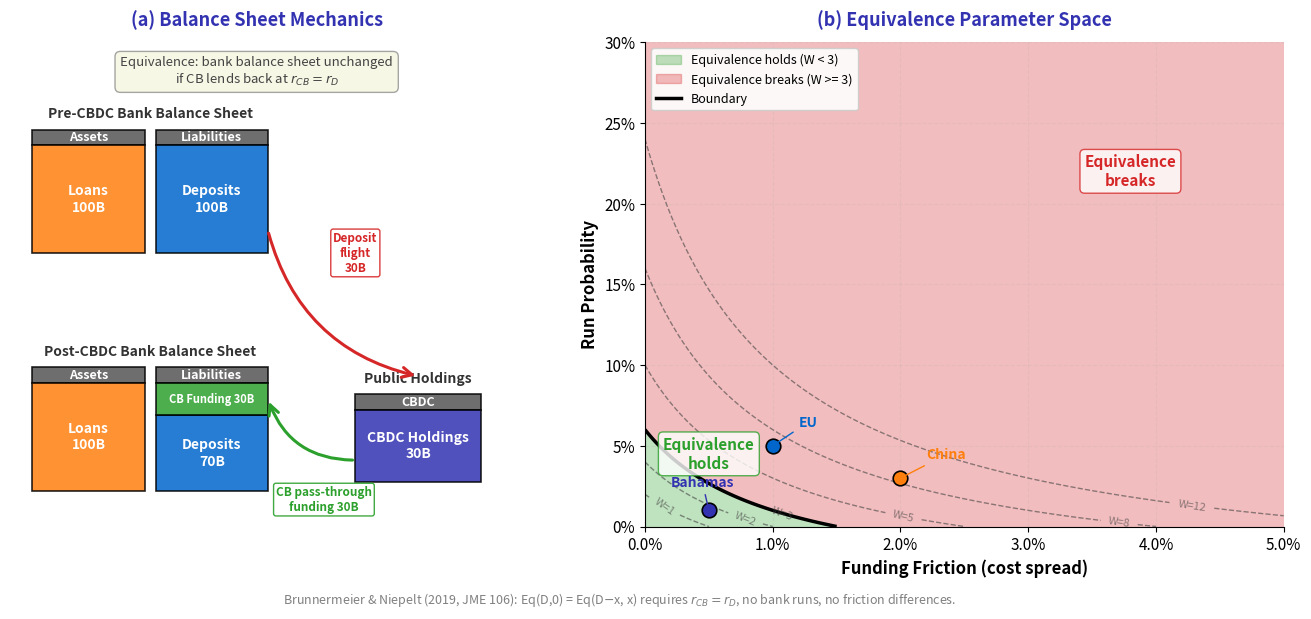

Write the Python code that produced this figure. (Note: this script raises an exception after producing the figure.)
r"""Brunnermeier-Niepelt Equivalence: Balance Sheet Mechanics & Parameter Space

Two-panel figure showing (a) T-account balance sheet transformation when CBDC
is introduced with pass-through central bank funding, and (b) the parameter
space where the equivalence result holds vs. breaks down.

Economic Model:
    Equivalence holds when: Eq(D, 0) = Eq(D-x, x) for CBDC amount x.
    Requires: pass-through funding at rate r_CB = r_D, no bank runs,
              no friction differences.
    Brunnermeier & Niepelt (2019), JME 106.
"""
import matplotlib.pyplot as plt
import matplotlib.patches as mpatches
from matplotlib.patches import FancyArrowPatch
import numpy as np
from pathlib import Path

np.random.seed(42)

plt.rcParams.update({
    'font.size': 12, 'axes.labelsize': 12, 'axes.titlesize': 13,
    'xtick.labelsize': 11, 'ytick.labelsize': 11, 'legend.fontsize': 10,
    'figure.figsize': (12, 7), 'figure.dpi': 150
})

MLPURPLE = '#3333B2'
MLBLUE = '#0066CC'
MLORANGE = '#FF7F0E'
MLGREEN = '#2CA02C'
MLRED = '#D62728'
MLLAVENDER = '#ADADE0'

# Multi-panel override: comparative statics requires simultaneous visibility
fig, (ax1, ax2) = plt.subplots(1, 2, figsize=(14, 6))

# ---------------------------------------------------------------------------
# Panel (a): Balance Sheet Mechanics -- T-account diagram
# ---------------------------------------------------------------------------

ax1.set_xlim(-0.5, 10.5)
ax1.set_ylim(-0.3, 10.5)
ax1.set_aspect('equal')
ax1.axis('off')
ax1.set_title('(a) Balance Sheet Mechanics', fontsize=13,
              fontweight='bold', color=MLPURPLE, pad=12)

# Helper: draw a labeled rectangle
def draw_rect(ax, x, y, w, h, color, label, fontsize=9, text_color='white'):
    rect = plt.Rectangle((x, y), w, h, linewidth=1.2, edgecolor='black',
                          facecolor=color, alpha=0.85, zorder=2)
    ax.add_patch(rect)
    ax.text(x + w / 2, y + h / 2, label, ha='center', va='center',
            fontsize=fontsize, fontweight='bold', color=text_color, zorder=3)

# Dimensions
col_w = 2.5   # column width
gap = 0.25    # gap between asset/liability columns
hdr_h = 0.35  # header row height
left_x = 0.0  # left edge of T-accounts

# ---- PRE-CBDC T-account (top half) ----
top_y = 5.8   # baseline for top T-account
top_h = 2.4   # total height of asset/liability blocks

# Header bar
ax1.text(left_x + col_w + gap / 2, top_y + top_h + hdr_h + 0.2,
         'Pre-CBDC Bank Balance Sheet',
         ha='center', va='bottom', fontsize=10, fontweight='bold', color='#333333')

# Assets header
draw_rect(ax1, left_x, top_y + top_h, col_w, hdr_h, '#555555', 'Assets', fontsize=9)
# Liabilities header
draw_rect(ax1, left_x + col_w + gap, top_y + top_h, col_w, hdr_h, '#555555',
          'Liabilities', fontsize=9)

# Assets: Loans 100B
draw_rect(ax1, left_x, top_y, col_w, top_h, MLORANGE, 'Loans\n100B', fontsize=10)
# Liabilities: Deposits 100B
draw_rect(ax1, left_x + col_w + gap, top_y, col_w, top_h, MLBLUE,
          'Deposits\n100B', fontsize=10)

# ---- POST-CBDC T-account (bottom half) ----
bot_y = 0.5
total_h = 2.4          # same total height as pre-CBDC
dep_h = total_h * 0.70  # 70B deposits
cb_h = total_h * 0.30   # 30B CB funding

ax1.text(left_x + col_w + gap / 2, bot_y + total_h + hdr_h + 0.2,
         'Post-CBDC Bank Balance Sheet',
         ha='center', va='bottom', fontsize=10, fontweight='bold', color='#333333')

# Asset/liability headers
draw_rect(ax1, left_x, bot_y + total_h, col_w, hdr_h, '#555555',
          'Assets', fontsize=9)
draw_rect(ax1, left_x + col_w + gap, bot_y + total_h, col_w, hdr_h,
          '#555555', 'Liabilities', fontsize=9)

# Assets: Loans 100B (unchanged)
draw_rect(ax1, left_x, bot_y, col_w, total_h, MLORANGE,
          'Loans\n100B', fontsize=10)

# Liabilities: Deposits 70B (bottom) + CB Funding 30B (top)
draw_rect(ax1, left_x + col_w + gap, bot_y, col_w, dep_h, MLBLUE,
          'Deposits\n70B', fontsize=10)
draw_rect(ax1, left_x + col_w + gap, bot_y + dep_h, col_w, cb_h, MLGREEN,
          'CB Funding 30B', fontsize=8)

# ---- Separate CBDC holdings block (far right) ----
cbdc_x = 7.2
cbdc_y = bot_y + 0.2
cbdc_h = 1.6
cbdc_w = 2.8

ax1.text(cbdc_x + cbdc_w / 2, cbdc_y + cbdc_h + hdr_h + 0.2,
         'Public Holdings', ha='center', va='bottom',
         fontsize=10, fontweight='bold', color='#333333')
draw_rect(ax1, cbdc_x, cbdc_y + cbdc_h, cbdc_w, hdr_h, '#555555',
          'CBDC', fontsize=9)
draw_rect(ax1, cbdc_x, cbdc_y, cbdc_w, cbdc_h, MLPURPLE,
          'CBDC Holdings\n30B', fontsize=10)

# ---- Arrows showing flows between pre- and post-CBDC ----

# Arrow 1: Deposits -> CBDC (30B flows from deposits down to CBDC block)
# Starts from right edge of pre-CBDC liabilities, curves right to CBDC block top
arrow1 = FancyArrowPatch(
    posA=(left_x + 2 * col_w + gap, top_y + 0.5),
    posB=(cbdc_x + cbdc_w / 2, cbdc_y + cbdc_h + hdr_h + 0.4),
    connectionstyle='arc3,rad=0.3',
    arrowstyle='->', mutation_scale=18,
    color=MLRED, linewidth=2.2, zorder=4
)
ax1.add_patch(arrow1)
ax1.text(7.2, 5.8, 'Deposit\nflight\n30B', fontsize=8.5,
         ha='center', va='center', color=MLRED, fontweight='bold',
         bbox=dict(boxstyle='round,pad=0.2', fc='white', ec=MLRED, alpha=0.9),
         zorder=5)

# Arrow 2: CB pass-through funding back to bank (30B)
# From left side of CBDC block, curves down-left to CB Funding block
arrow2 = FancyArrowPatch(
    posA=(cbdc_x, cbdc_y + cbdc_h * 0.3),
    posB=(left_x + 2 * col_w + gap, bot_y + dep_h + cb_h * 0.5),
    connectionstyle='arc3,rad=-0.35',
    arrowstyle='->', mutation_scale=18,
    color=MLGREEN, linewidth=2.2, zorder=4
)
ax1.add_patch(arrow2)
ax1.text(6.5, 0.3, 'CB pass-through\nfunding 30B', fontsize=8.5,
         ha='center', va='center', color=MLGREEN, fontweight='bold',
         bbox=dict(boxstyle='round,pad=0.2', fc='white', ec=MLGREEN, alpha=0.9),
         zorder=5)

# Equivalence annotation at top
ax1.text(5.0, 10.2,
         'Equivalence: bank balance sheet unchanged\n'
         r'if CB lends back at $r_{CB} = r_D$',
         ha='center', va='top', fontsize=9.5, style='italic', color='#444444',
         bbox=dict(boxstyle='round,pad=0.4', fc='#F5F5DC', ec='gray', alpha=0.7))

# ---------------------------------------------------------------------------
# Panel (b): Equivalence Parameter Space
# ---------------------------------------------------------------------------

# Grid
friction = np.linspace(0, 0.05, 300)   # funding friction (x-axis)
run_prob = np.linspace(0, 0.30, 300)   # run probability (y-axis)
F, R = np.meshgrid(friction, run_prob)

# Welfare loss function: increases with both friction and run probability.
# Equivalence holds when welfare loss < threshold.
# Model: W(f, p) = f * 200 + p * 50 + f * p * 5000
# Equivalence threshold: W < 3.0
W = F * 200 + R * 50 + F * R * 5000

threshold = 3.0

# Binary equivalence mask
equiv_mask = (W < threshold).astype(float)

# Green/red regions via contourf
levels_binary = [-0.5, 0.5, 1.5]
cmap_binary = plt.matplotlib.colors.ListedColormap([MLRED, MLGREEN])
ax2.contourf(F, R, equiv_mask, levels=levels_binary, cmap=cmap_binary, alpha=0.30)

# Contour lines for welfare loss
contour_levels = [1.0, 2.0, 3.0, 5.0, 8.0, 12.0]
cs = ax2.contour(F, R, W, levels=contour_levels, colors='#444444',
                 linewidths=1.0, linestyles='--', alpha=0.6)
ax2.clabel(cs, inline=True, fontsize=8, fmt='W=%.0f')

# Equivalence boundary (thick)
ax2.contour(F, R, W, levels=[threshold], colors='black',
            linewidths=2.5, linestyles='-')

# Mark real-world economies
economies = [
    {'name': 'EU',      'f': 0.010, 'p': 0.05, 'color': MLBLUE},
    {'name': 'China',   'f': 0.020, 'p': 0.03, 'color': MLORANGE},
    {'name': 'Bahamas', 'f': 0.005, 'p': 0.01, 'color': MLPURPLE},
]
# Per-economy annotation offsets to avoid collision
offsets = {
    'EU':      (0.002, 0.012),
    'China':   (0.002, 0.012),
    'Bahamas': (-0.003, 0.015),
}
for econ in economies:
    ax2.scatter(econ['f'], econ['p'], s=110, color=econ['color'],
                edgecolors='black', linewidths=1.2, zorder=5)
    ox, oy = offsets[econ['name']]
    ax2.annotate(econ['name'],
                 xy=(econ['f'], econ['p']),
                 xytext=(econ['f'] + ox, econ['p'] + oy),
                 fontsize=10, fontweight='bold', color=econ['color'],
                 arrowprops=dict(arrowstyle='-', color=econ['color'],
                                 lw=1.0),
                 zorder=6)

# Region labels
ax2.text(0.005, 0.045, 'Equivalence\nholds', fontsize=11, fontweight='bold',
         color=MLGREEN, ha='center', va='center',
         bbox=dict(boxstyle='round,pad=0.3', fc='white', ec=MLGREEN, alpha=0.8))
ax2.text(0.038, 0.22, 'Equivalence\nbreaks', fontsize=11, fontweight='bold',
         color=MLRED, ha='center', va='center',
         bbox=dict(boxstyle='round,pad=0.3', fc='white', ec=MLRED, alpha=0.8))

# Axes formatting
ax2.set_xlabel('Funding Friction (cost spread)', fontweight='bold')
ax2.set_ylabel('Run Probability', fontweight='bold')
ax2.set_title('(b) Equivalence Parameter Space', fontsize=13,
              fontweight='bold', color=MLPURPLE, pad=12)
ax2.set_xlim(0, 0.05)
ax2.set_ylim(0, 0.30)

# Format tick labels as percentages
ax2.xaxis.set_major_formatter(plt.FuncFormatter(lambda v, _: f'{v:.1%}'))
ax2.yaxis.set_major_formatter(plt.FuncFormatter(lambda v, _: f'{v:.0%}'))

# Remove top/right spines on panel (b)
ax2.spines['top'].set_visible(False)
ax2.spines['right'].set_visible(False)

ax2.grid(True, alpha=0.2, linestyle='--')

# Legend for panel (b)
legend_elements = [
    mpatches.Patch(facecolor=MLGREEN, alpha=0.3, edgecolor=MLGREEN,
                   label='Equivalence holds (W < 3)'),
    mpatches.Patch(facecolor=MLRED, alpha=0.3, edgecolor=MLRED,
                   label='Equivalence breaks (W >= 3)'),
    plt.Line2D([0], [0], color='black', linewidth=2.5, label='Boundary'),
]
ax2.legend(handles=legend_elements, loc='upper left', framealpha=0.9,
           fontsize=9)

# Caption
fig.text(0.5, -0.02,
         'Brunnermeier & Niepelt (2019, JME 106): '
         r'Eq(D,0) = Eq(D$-$x, x) requires $r_{CB} = r_D$, '
         'no bank runs, no friction differences.',
         ha='center', fontsize=9, style='italic', color='gray')

plt.tight_layout()
plt.savefig(Path(__file__).parent / 'chart.pdf', dpi=300, bbox_inches='tight')
plt.savefig(Path(__file__).parent / 'chart.png', dpi=150, bbox_inches='tight')
plt.close()
print("Chart saved to chart.pdf and chart.png")
